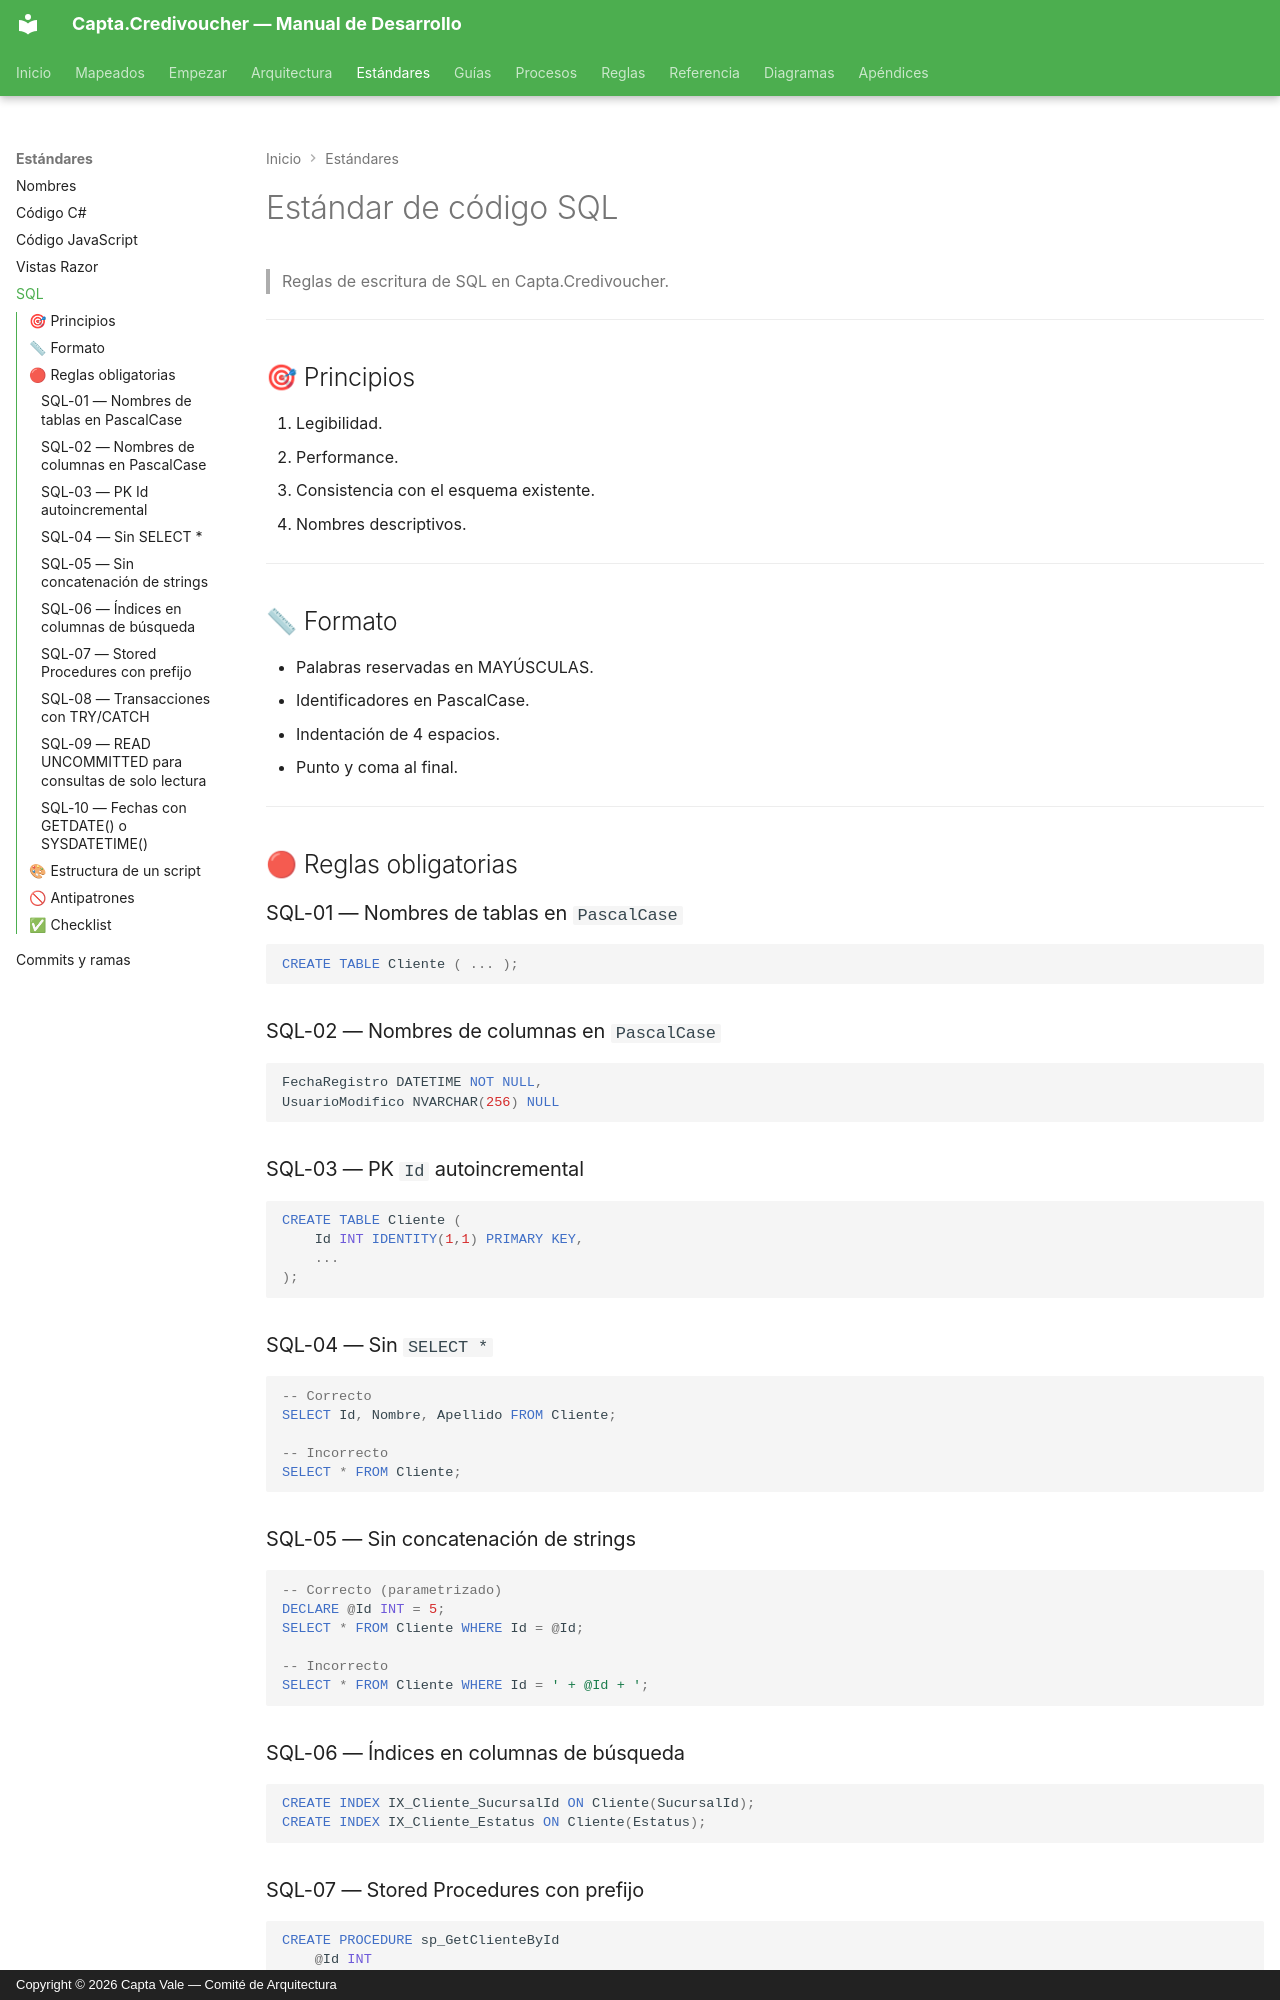

repository: Capta-Vale/Capta-Docs · page: estandares/codigo-sql/index.html · generator: mkdocs · copyright: Copyright © 2026 Capta Vale — Comité de Arquitectura

# Estándar de código SQL

> Reglas de escritura de SQL en Capta.Credivoucher.

---

## 🎯 Principios

1. Legibilidad.
2. Performance.
3. Consistencia con el esquema existente.
4. Nombres descriptivos.

---

## 📏 Formato

- Palabras reservadas en MAYÚSCULAS.
- Identificadores en PascalCase.
- Indentación de 4 espacios.
- Punto y coma al final.

---

## 🔴 Reglas obligatorias

### SQL-01 — Nombres de tablas en `PascalCase`

```sql
CREATE TABLE Cliente ( ... );
```

### SQL-02 — Nombres de columnas en `PascalCase`

```sql
FechaRegistro DATETIME NOT NULL,
UsuarioModifico NVARCHAR(256) NULL
```

### SQL-03 — PK `Id` autoincremental

```sql
CREATE TABLE Cliente (
    Id INT IDENTITY(1,1) PRIMARY KEY,
    ...
);
```

### SQL-04 — Sin `SELECT *`

```sql
-- Correcto
SELECT Id, Nombre, Apellido FROM Cliente;

-- Incorrecto
SELECT * FROM Cliente;
```

### SQL-05 — Sin concatenación de strings

```sql
-- Correcto (parametrizado)
DECLARE @Id INT = 5;
SELECT * FROM Cliente WHERE Id = @Id;

-- Incorrecto
SELECT * FROM Cliente WHERE Id = ' + @Id + ';
```

### SQL-06 — Índices en columnas de búsqueda

```sql
CREATE INDEX IX_Cliente_SucursalId ON Cliente(SucursalId);
CREATE INDEX IX_Cliente_Estatus ON Cliente(Estatus);
```

### SQL-07 — Stored Procedures con prefijo

```sql
CREATE PROCEDURE sp_GetClienteById
    @Id INT
AS
BEGIN
    SELECT Id, Nombre FROM Cliente WHERE Id = @Id;
END
```
